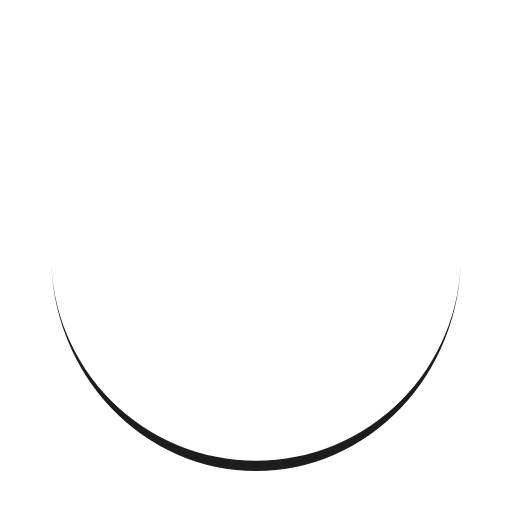
t = 0.00 s
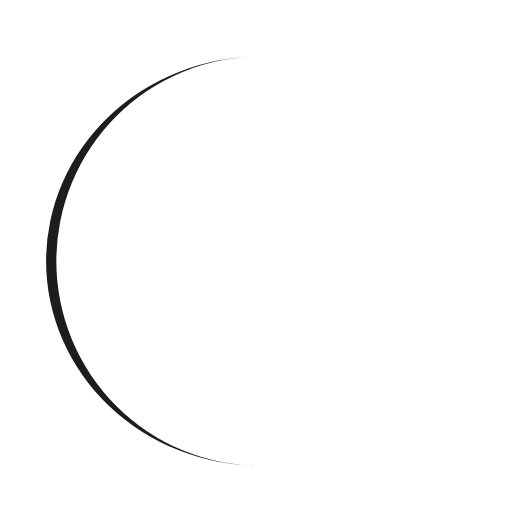
t = 0.25 s
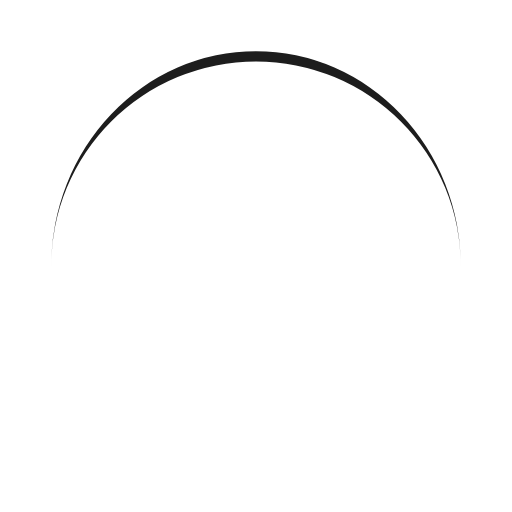
t = 0.50 s
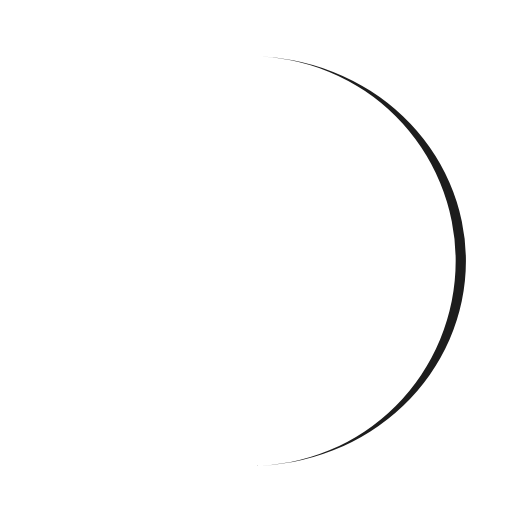
t = 0.75 s

The animated SVG that drew these frames (rendered in a browser with its animation timeline set to each time). Animation: 1 SMIL element (animateTransform=1); one cycle of 1.00 s, repeats indefinitely.

<svg width="200px"  height="200px"  xmlns="http://www.w3.org/2000/svg" viewBox="0 0 100 100" preserveAspectRatio="xMidYMid" class="lds-eclipse" style="background: none;">
    <path ng-attr-d="{{config.pathCmd}}" ng-attr-fill="{{config.color}}" stroke="none" d="M10 50A40 40 0 0 0 90 50A40 42 0 0 1 10 50" fill="#1d1d1d" transform="rotate(318 50 51)">
      <animateTransform attributeName="transform" type="rotate" calcMode="linear" values="0 50 51;360 50 51" keyTimes="0;1" dur="1s" begin="0s" repeatCount="indefinite"></animateTransform>
    </path>
  </svg>